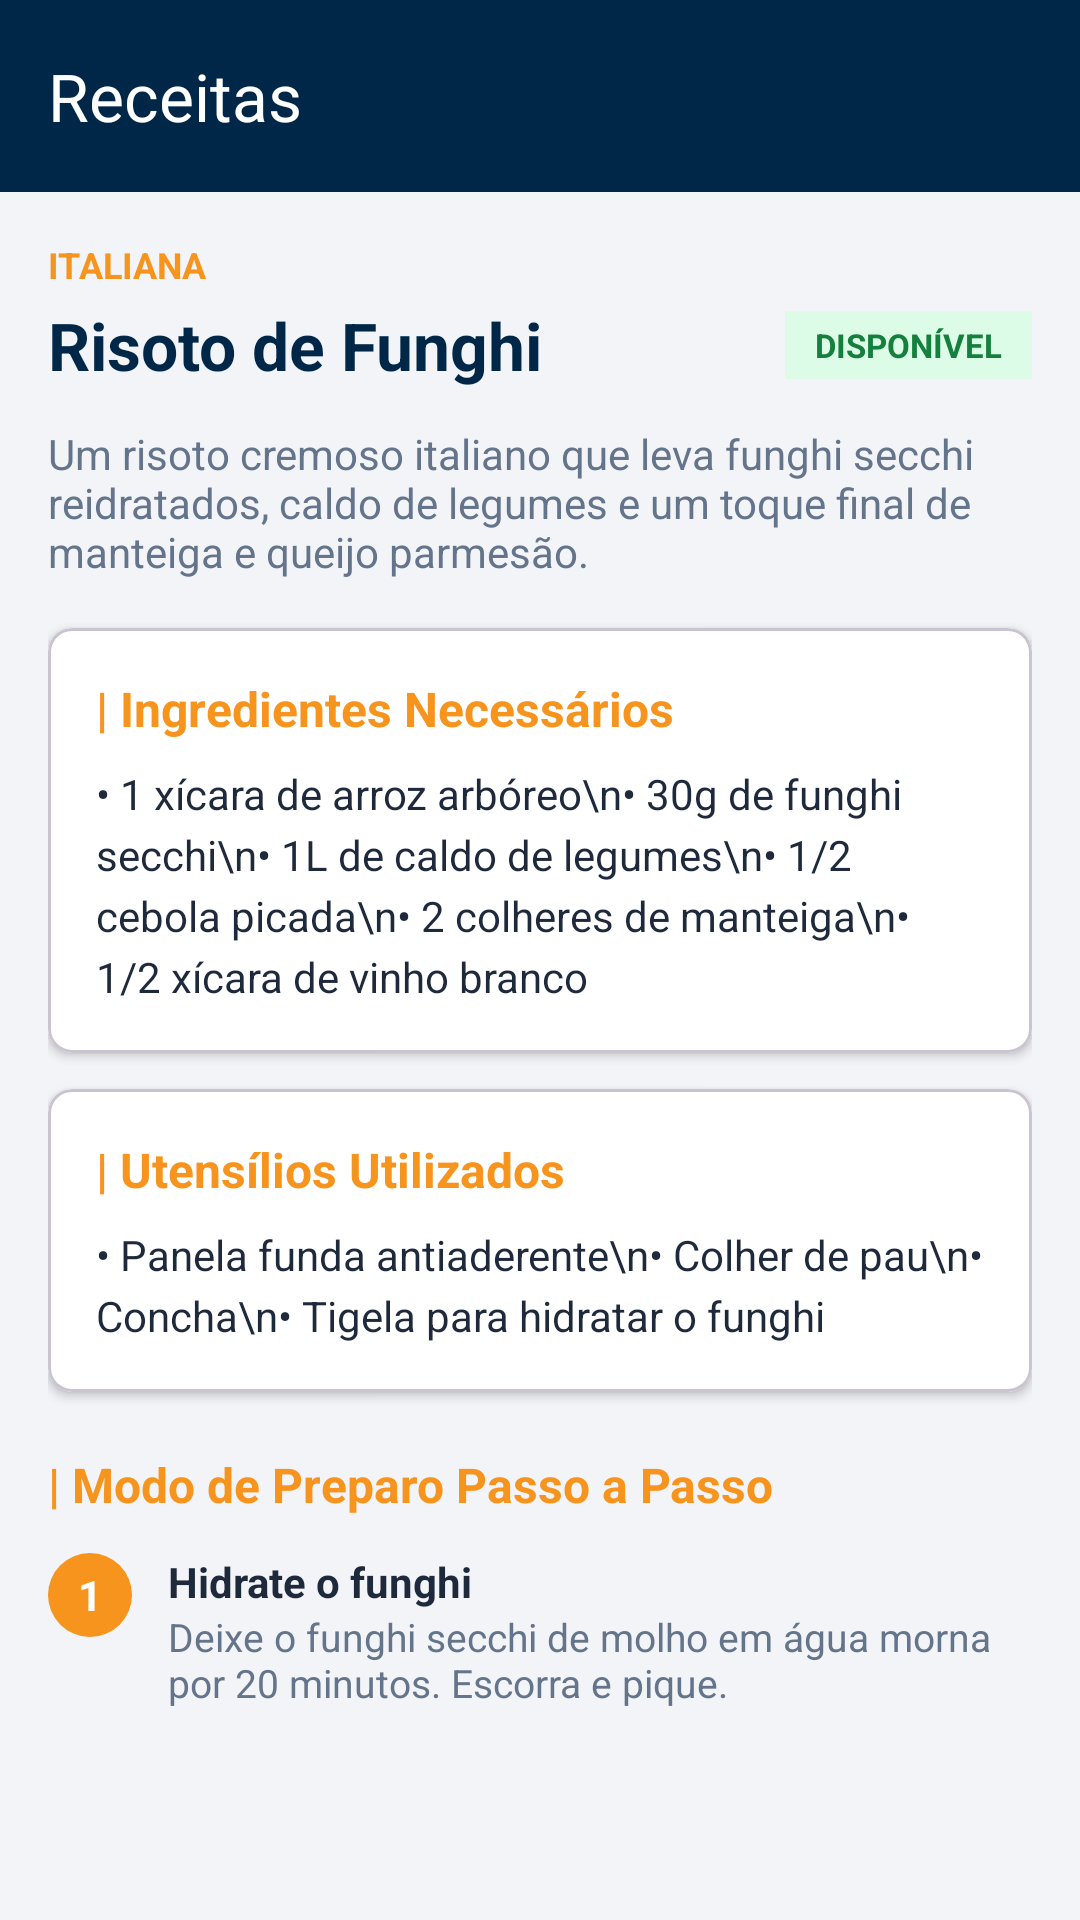

The Android layout XML behind this screen, and the referenced resources:
<!-- AndroidManifest.xml: application theme Theme.MobileSIGEC -->
<!-- res/layout/fragment_recaitas.xml -->
<?xml version="1.0" encoding="utf-8"?>
<androidx.coordinatorlayout.widget.CoordinatorLayout
    xmlns:android="http://schemas.android.com/apk/res/android"
    xmlns:app="http://schemas.android.com/apk/res-auto"
    android:layout_width="match_parent"
    android:layout_height="match_parent"
    android:background="@color/background_gray">

    
    <com.google.android.material.appbar.AppBarLayout
        android:layout_width="match_parent"
        android:layout_height="wrap_content"
        android:background="@color/primary_blue">

        <androidx.appcompat.widget.Toolbar
            android:id="@+id/toolbar"
            android:layout_width="match_parent"
            android:layout_height="?attr/actionBarSize"
            app:title="Receitas"
            app:titleTextColor="@android:color/white"
            app:navigationIcon="@drawable/ic_back" />

    </com.google.android.material.appbar.AppBarLayout>

    
    <androidx.core.widget.NestedScrollView
        android:layout_width="match_parent"
        android:layout_height="match_parent"
        app:layout_behavior="@string/appbar_scrolling_view_behavior"
        android:padding="16dp">

        <LinearLayout
            android:layout_width="match_parent"
            android:layout_height="wrap_content"
            android:orientation="vertical">

            
            <TextView
                android:id="@+id/tvCategoria"
                android:layout_width="wrap_content"
                android:layout_height="wrap_content"
                android:text="ITALIANA"
                android:textColor="@color/accent_orange"
                android:textStyle="bold"
                android:textSize="12sp" />

            <LinearLayout
                android:layout_width="match_parent"
                android:layout_height="wrap_content"
                android:orientation="horizontal"
                android:gravity="center_vertical"
                android:layout_marginTop="4dp">

                <TextView
                    android:id="@+id/tvNomeReceita"
                    android:layout_width="0dp"
                    android:layout_height="wrap_content"
                    android:layout_weight="1"
                    android:text="Risoto de Funghi"
                    android:textColor="@color/primary_blue"
                    android:textSize="22sp"
                    android:textStyle="bold" />

                
                <TextView
                    android:layout_width="wrap_content"
                    android:layout_height="wrap_content"
                    android:text="DISPONÍVEL"
                    android:textColor="@color/badge_disponivel_text"
                    android:background="@color/badge_disponivel_bg"
                    android:paddingHorizontal="10dp"
                    android:paddingVertical="4dp"
                    android:textSize="11sp"
                    android:textStyle="bold" />
            </LinearLayout>

            
            <TextView
                android:layout_width="match_parent"
                android:layout_height="wrap_content"
                android:layout_marginTop="12dp"
                android:text="Um risoto cremoso italiano que leva funghi secchi reidratados, caldo de legumes e um toque final de manteiga e queijo parmesão."
                android:textColor="@color/text_secondary"
                android:textSize="14sp" />

            
            <com.google.android.material.card.MaterialCardView
                android:layout_width="match_parent"
                android:layout_height="wrap_content"
                android:layout_marginTop="16dp"
                app:cardCornerRadius="8dp"
                app:cardElevation="2dp"
                app:cardBackgroundColor="@color/card_white">

                <LinearLayout
                    android:layout_width="match_parent"
                    android:layout_height="wrap_content"
                    android:orientation="vertical"
                    android:padding="16dp">

                    <TextView
                        android:layout_width="wrap_content"
                        android:layout_height="wrap_content"
                        android:text="| Ingredientes Necessários"
                        android:textColor="@color/accent_orange"
                        android:textStyle="bold"
                        android:textSize="16sp" />

                    
                    <TextView
                        android:layout_width="match_parent"
                        android:layout_height="wrap_content"
                        android:layout_marginTop="8dp"
                        android:text="• 1 xícara de arroz arbóreo\n• 30g de funghi secchi\n• 1L de caldo de legumes\n• 1/2 cebola picada\n• 2 colheres de manteiga\n• 1/2 xícara de vinho branco"
                        android:textColor="@color/text_primary"
                        android:lineSpacingExtra="4dp" />
                </LinearLayout>
            </com.google.android.material.card.MaterialCardView>

            
            <com.google.android.material.card.MaterialCardView
                android:layout_width="match_parent"
                android:layout_height="wrap_content"
                android:layout_marginTop="12dp"
                app:cardCornerRadius="8dp"
                app:cardElevation="2dp"
                app:cardBackgroundColor="@color/card_white">

                <LinearLayout
                    android:layout_width="match_parent"
                    android:layout_height="wrap_content"
                    android:orientation="vertical"
                    android:padding="16dp">

                    <TextView
                        android:layout_width="wrap_content"
                        android:layout_height="wrap_content"
                        android:text="| Utensílios Utilizados"
                        android:textColor="@color/accent_orange"
                        android:textStyle="bold"
                        android:textSize="16sp" />

                    <TextView
                        android:layout_width="match_parent"
                        android:layout_height="wrap_content"
                        android:layout_marginTop="8dp"
                        android:text="• Panela funda antiaderente\n• Colher de pau\n• Concha\n• Tigela para hidratar o funghi"
                        android:textColor="@color/text_primary"
                        android:lineSpacingExtra="4dp" />
                </LinearLayout>
            </com.google.android.material.card.MaterialCardView>

            
            <TextView
                android:layout_width="wrap_content"
                android:layout_height="wrap_content"
                android:layout_marginTop="20dp"
                android:text="| Modo de Preparo Passo a Passo"
                android:textColor="@color/accent_orange"
                android:textStyle="bold"
                android:textSize="16sp" />

            
            <LinearLayout
                android:layout_width="match_parent"
                android:layout_height="wrap_content"
                android:orientation="horizontal"
                android:layout_marginTop="12dp">

                <TextView
                    android:layout_width="28dp"
                    android:layout_height="28dp"
                    android:background="@drawable/circle_number_bg"
                    android:gravity="center"
                    android:text="1"
                    android:textColor="@android:color/white"
                    android:textStyle="bold" />

                <LinearLayout
                    android:layout_width="match_parent"
                    android:layout_height="wrap_content"
                    android:orientation="vertical"
                    android:layout_marginStart="12dp">

                    <TextView
                        android:layout_width="wrap_content"
                        android:layout_height="wrap_content"
                        android:text="Hidrate o funghi"
                        android:textColor="@color/text_primary"
                        android:textStyle="bold" />

                    <TextView
                        android:layout_width="wrap_content"
                        android:layout_height="wrap_content"
                        android:text="Deixe o funghi secchi de molho em água morna por 20 minutos. Escorra e pique."
                        android:textColor="@color/text_secondary"
                        android:textSize="13sp" />
                </LinearLayout>
            </LinearLayout>

        </LinearLayout>
    </androidx.core.widget.NestedScrollView>

</androidx.coordinatorlayout.widget.CoordinatorLayout>
<!-- resources referenced by this layout -->
<resources>
  <color name="accent_orange">#F7941D</color>
  <color name="background_gray">#F2F4F7</color>
  <color name="badge_disponivel_bg">#DCFCE7</color>
  <color name="badge_disponivel_text">#15803D</color>
  <color name="card_white">#FFFFFF</color>
  <color name="primary_blue">#002747</color>
  <color name="text_primary">#1E293B</color>
  <color name="text_secondary">#64748B</color>
  <!-- drawable circle_number_bg (drawable) -->
  <?xml version="1.0" encoding="utf-8"?>
  <shape xmlns:android="http://schemas.android.com/apk/res/android"
      android:shape="oval">
      <solid android:color="@color/accent_orange" />
      <size
          android:width="28dp"
          android:height="28dp" />
  </shape>
  <style name="Theme.MobileSIGEC" parent="Theme.Material3.DayNight.NoActionBar">
          
          <item name="colorPrimary">@color/senac_blue</item>
          <item name="colorOnPrimary">@color/white</item>
          <item name="colorPrimaryContainer">@color/senac_blue</item>
          <item name="colorOnPrimaryContainer">@color/white</item>
  
          
          <item name="colorSecondary">@color/senac_orange</item>
          <item name="colorOnSecondary">@color/white</item>
          <item name="colorSecondaryContainer">@color/senac_orange</item>
          <item name="colorOnSecondaryContainer">@color/white</item>
  
          
          <item name="android:statusBarColor">@color/senac_blue</item>
          <item name="android:windowLightStatusBar">false</item>
          
      </style>
  <color name="senac_blue">#002747</color>
  <color name="white">#FFFFFFFF</color>
  <color name="senac_orange">#F7941D</color>
</resources>
